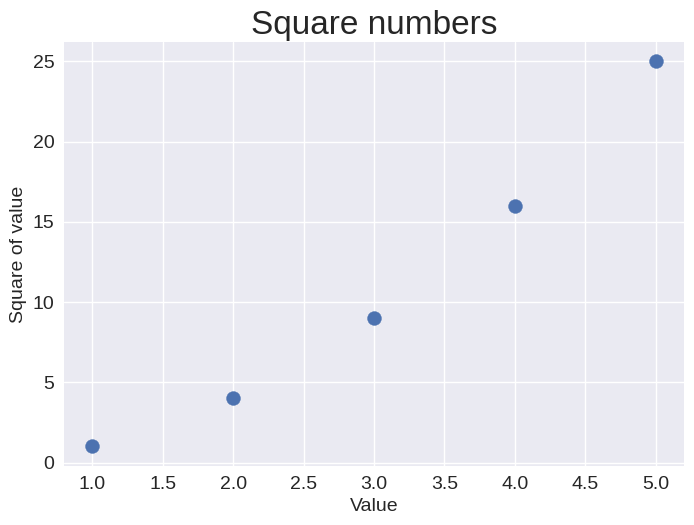

This figure's Python source:
import matplotlib.pyplot as plt

x_values = [1, 2, 3, 4, 5]
y_values = [1, 4, 9, 16, 25]

plt.style.use('seaborn-v0_8')
fig, ax = plt.subplots()
ax.scatter(x_values, y_values, s=100)

# Set chart title and label axes.
ax.set_title('Square numbers', fontsize=24)
ax.set_xlabel('Value', fontsize=14)
ax.set_ylabel('Square of value', fontsize=14)

# Set size of tick labels
ax.tick_params(labelsize=14)

plt.show()